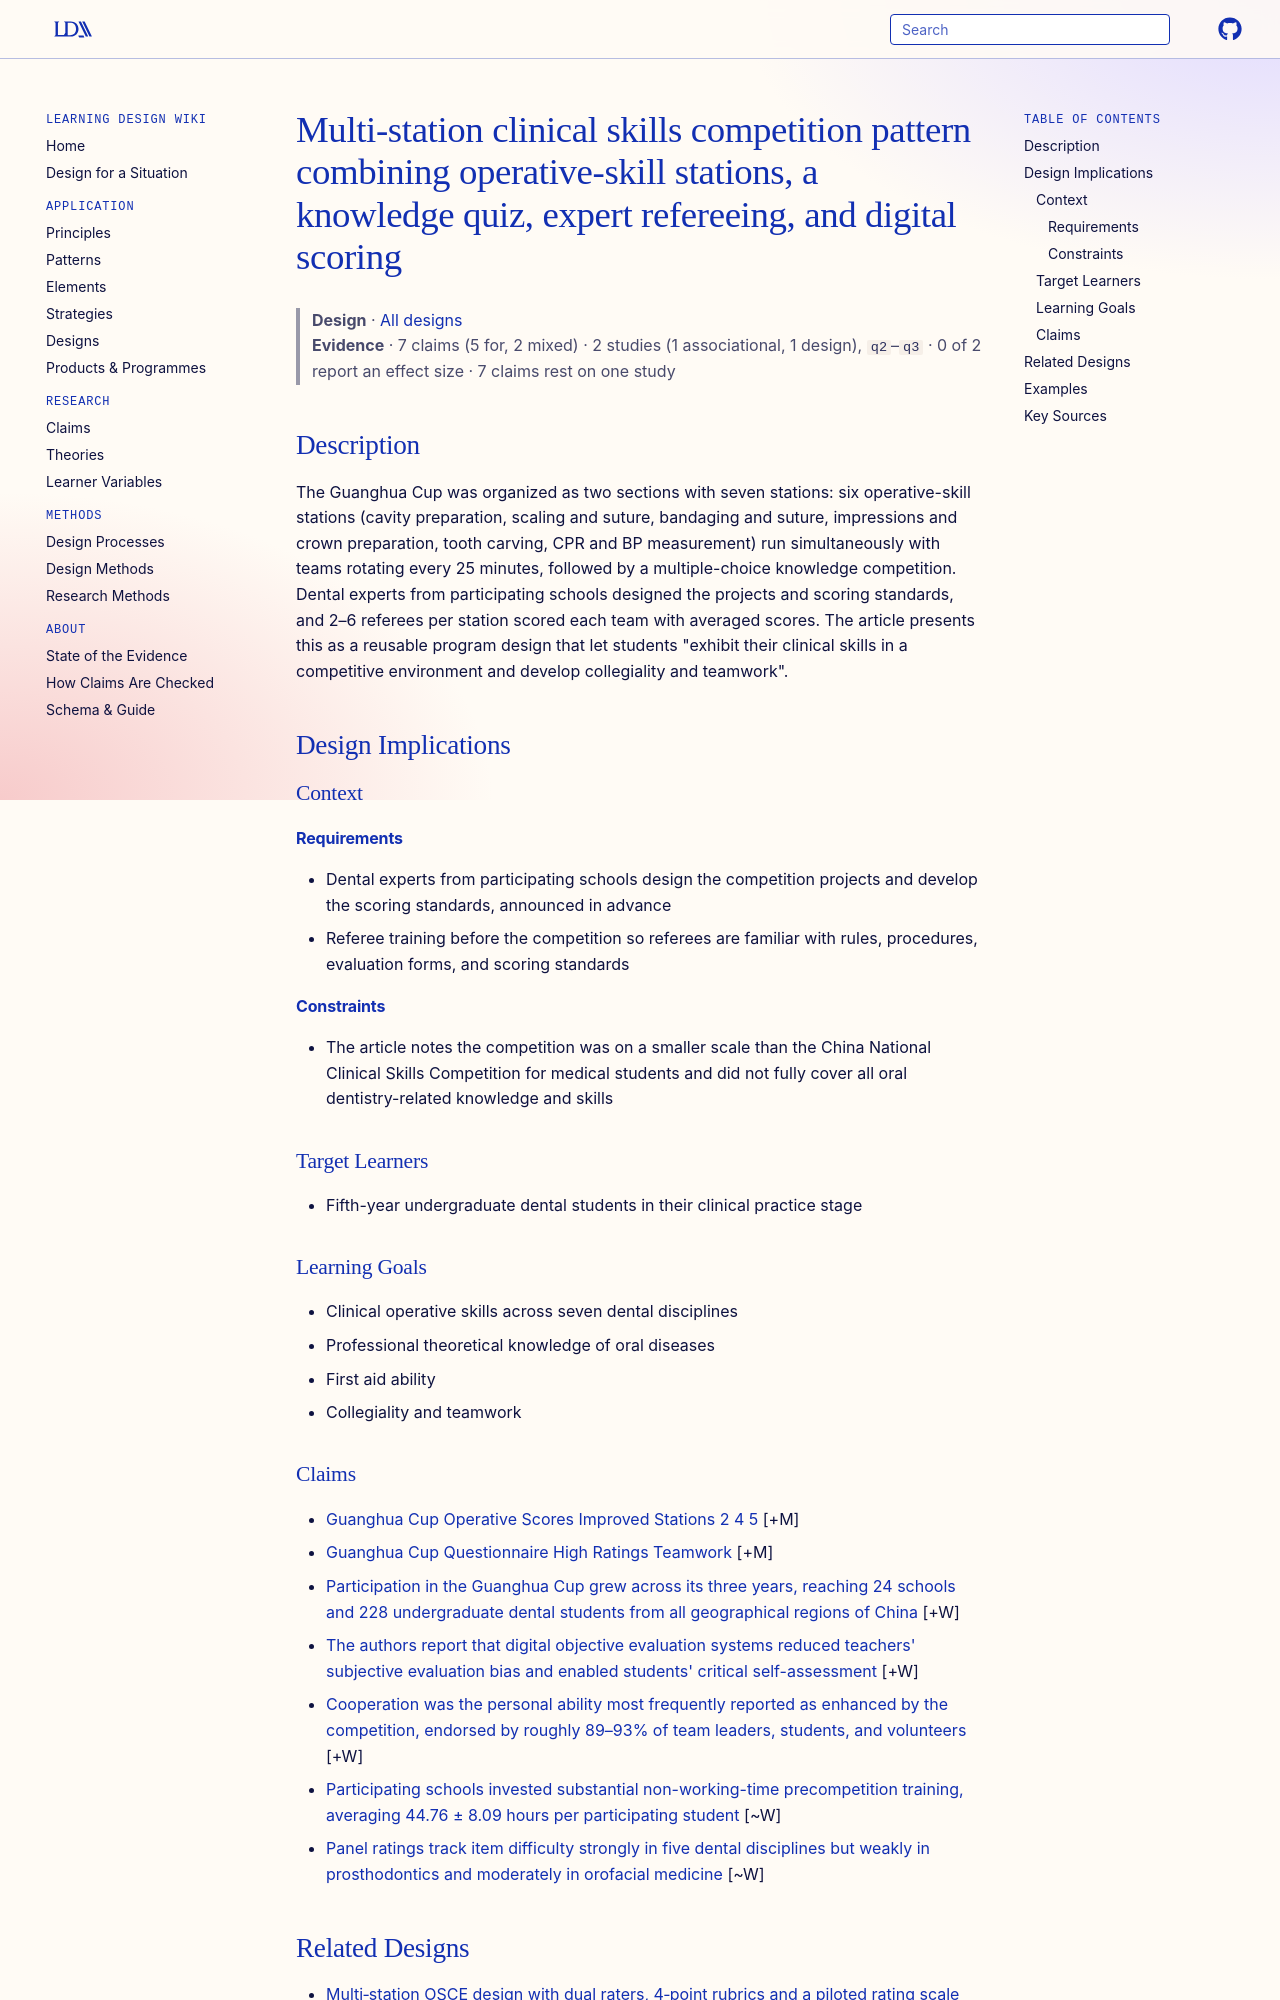

repository: Learning-Design-Alliance/learning-wiki · page: designs/multi-station-clinical-skills-competition-pattern/index.html · generator: mkdocs

---
type: design
id: multi-station-clinical-skills-competition-pattern
title: Multi-station clinical skills competition pattern combining operative-skill stations, a knowledge quiz, expert refereeing, and digital scoring
description: "The Guanghua Cup was organized as two sections with seven stations: six operative-skill stations (cavity preparation, scaling and suture, bandaging and suture, impressions and crown preparation, tooth carving, CPR and..."
status: review
generated:
  by: "process:settle-candidates"
  at: 2026-11-08
sources:
  - id: li-xiaolan-2021
    resource: "https://doi.org/10.1186/s12909-021-02841-2"
    title: "Li Xiaolan, Shan Yanbo, Liu Yangjingwen, Lin Yingwen, Li Lin, Lin Zhengmei, Huang Shuheng, Hong Yun. (2021). The national dental undergraduate clinical skills competition known as the Guanghua Cup: an innovative and effective program that promoted undergraduate dental education in China. BMC Medical Education. https://doi.org/10.1186/s12909-021-02841-2"
    author: Li Xiaolan, Shan Yanbo, Liu Yangjingwen, Lin Yingwen, Li Lin, Lin Zhengmei, Huang Shuheng, Hong Yun
---

# Multi-station clinical skills competition pattern combining operative-skill stations, a knowledge quiz, expert refereeing, and digital scoring

> **Design** · [All designs](index.md)
> **Evidence** · 7 claims (5 for, 2 mixed) · 2 studies (1 associational, 1 design), `q2`–`q3` · 0 of 2 report an effect size · 7 claims rest on one study

## Description
The Guanghua Cup was organized as two sections with seven stations: six operative-skill stations (cavity preparation, scaling and suture, bandaging and suture, impressions and crown preparation, tooth carving, CPR and BP measurement) run simultaneously with teams rotating every 25 minutes, followed by a multiple-choice knowledge competition. Dental experts from participating schools designed the projects and scoring standards, and 2–6 referees per station scored each team with averaged scores. The article presents this as a reusable program design that let students "exhibit their clinical skills in a competitive environment and develop collegiality and teamwork".

## Design Implications

### Context
#### Requirements
- Dental experts from participating schools design the competition projects and develop the scoring standards, announced in advance
- Referee training before the competition so referees are familiar with rules, procedures, evaluation forms, and scoring standards
#### Constraints
- The article notes the competition was on a smaller scale than the China National Clinical Skills Competition for medical students and did not fully cover all oral dentistry-related knowledge and skills

### Target Learners
- Fifth-year undergraduate dental students in their clinical practice stage

### Learning Goals
- Clinical operative skills across seven dental disciplines
- Professional theoretical knowledge of oral diseases
- First aid ability
- Collegiality and teamwork
